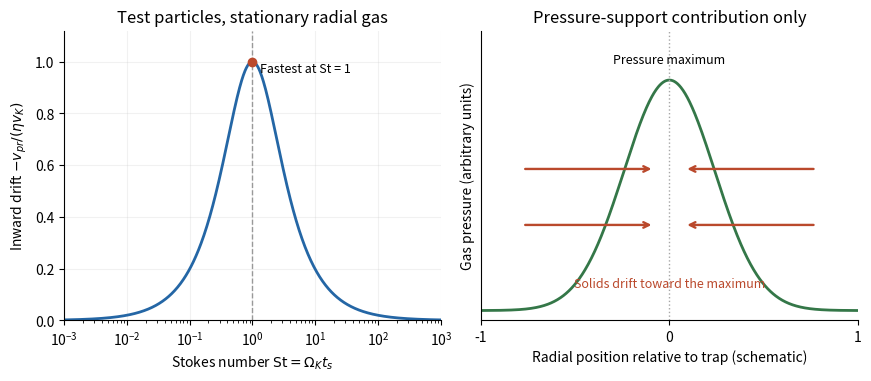

Source code (Python): (Note: this script raises an exception after producing the figure.)
"""Original explanatory diagram; no exam or published illustration copied.
Tested with Python 3.14, NumPy 2.3.5 and Matplotlib 3.10.7.
Writes a same-basename PNG to the current working directory.
"""
from pathlib import Path
import numpy as np
import matplotlib
matplotlib.use("Agg")
import matplotlib.pyplot as plt
from matplotlib.patches import Circle
plt.rcParams.update({"font.size":10,"axes.spines.top":False,"axes.spines.right":False})

st=np.logspace(-3,3,900);drift=2*st/(1+st*st)
fig,axes=plt.subplots(1,2,figsize=(8.6,3.7),constrained_layout=True)
axes[0].semilogx(st,drift,color="#2466a5",lw=2)
axes[0].axvline(1,color=".6",ls="--",lw=1)
axes[0].scatter([1],[1],color="#ba492c",zorder=4)
axes[0].text(1.3,.96,"Fastest at St = 1",fontsize=9)
axes[0].set(xlim=(1e-3,1e3),ylim=(0,1.12),xlabel=r"Stokes number $\mathrm{St}=\Omega_Kt_s$",ylabel=r"Inward drift $-v_{pr}/(\eta v_K)$",title="Test particles, stationary radial gas")
axes[0].grid(alpha=.17)
x=np.linspace(-1,1,700);p=1+.7*np.exp(-(x/.34)**2)
axes[1].plot(x,p,color="#347748",lw=2)
axes[1].axvline(0,color=".65",ls=":",lw=1)
for y in [1.26,1.43]:
    axes[1].annotate("",xy=(-.08,y),xytext=(-.78,y),arrowprops=dict(arrowstyle="->",color="#ba492c",lw=1.7))
    axes[1].annotate("",xy=(.08,y),xytext=(.78,y),arrowprops=dict(arrowstyle="->",color="#ba492c",lw=1.7))
axes[1].text(0,1.75,"Pressure maximum",ha="center",fontsize=9)
axes[1].text(0,1.07,"Solids drift toward the maximum",ha="center",fontsize=9,color="#ba492c")
axes[1].set(xlim=(-1,1),ylim=(.97,1.85),xlabel=r"Radial position relative to trap (schematic)",ylabel="Gas pressure (arbitrary units)",title="Pressure-support contribution only",xticks=[-1,0,1],yticks=[])

fig.savefig(Path(__file__).stem+".png",dpi=150,facecolor="white",bbox_inches="tight")
plt.close(fig)
